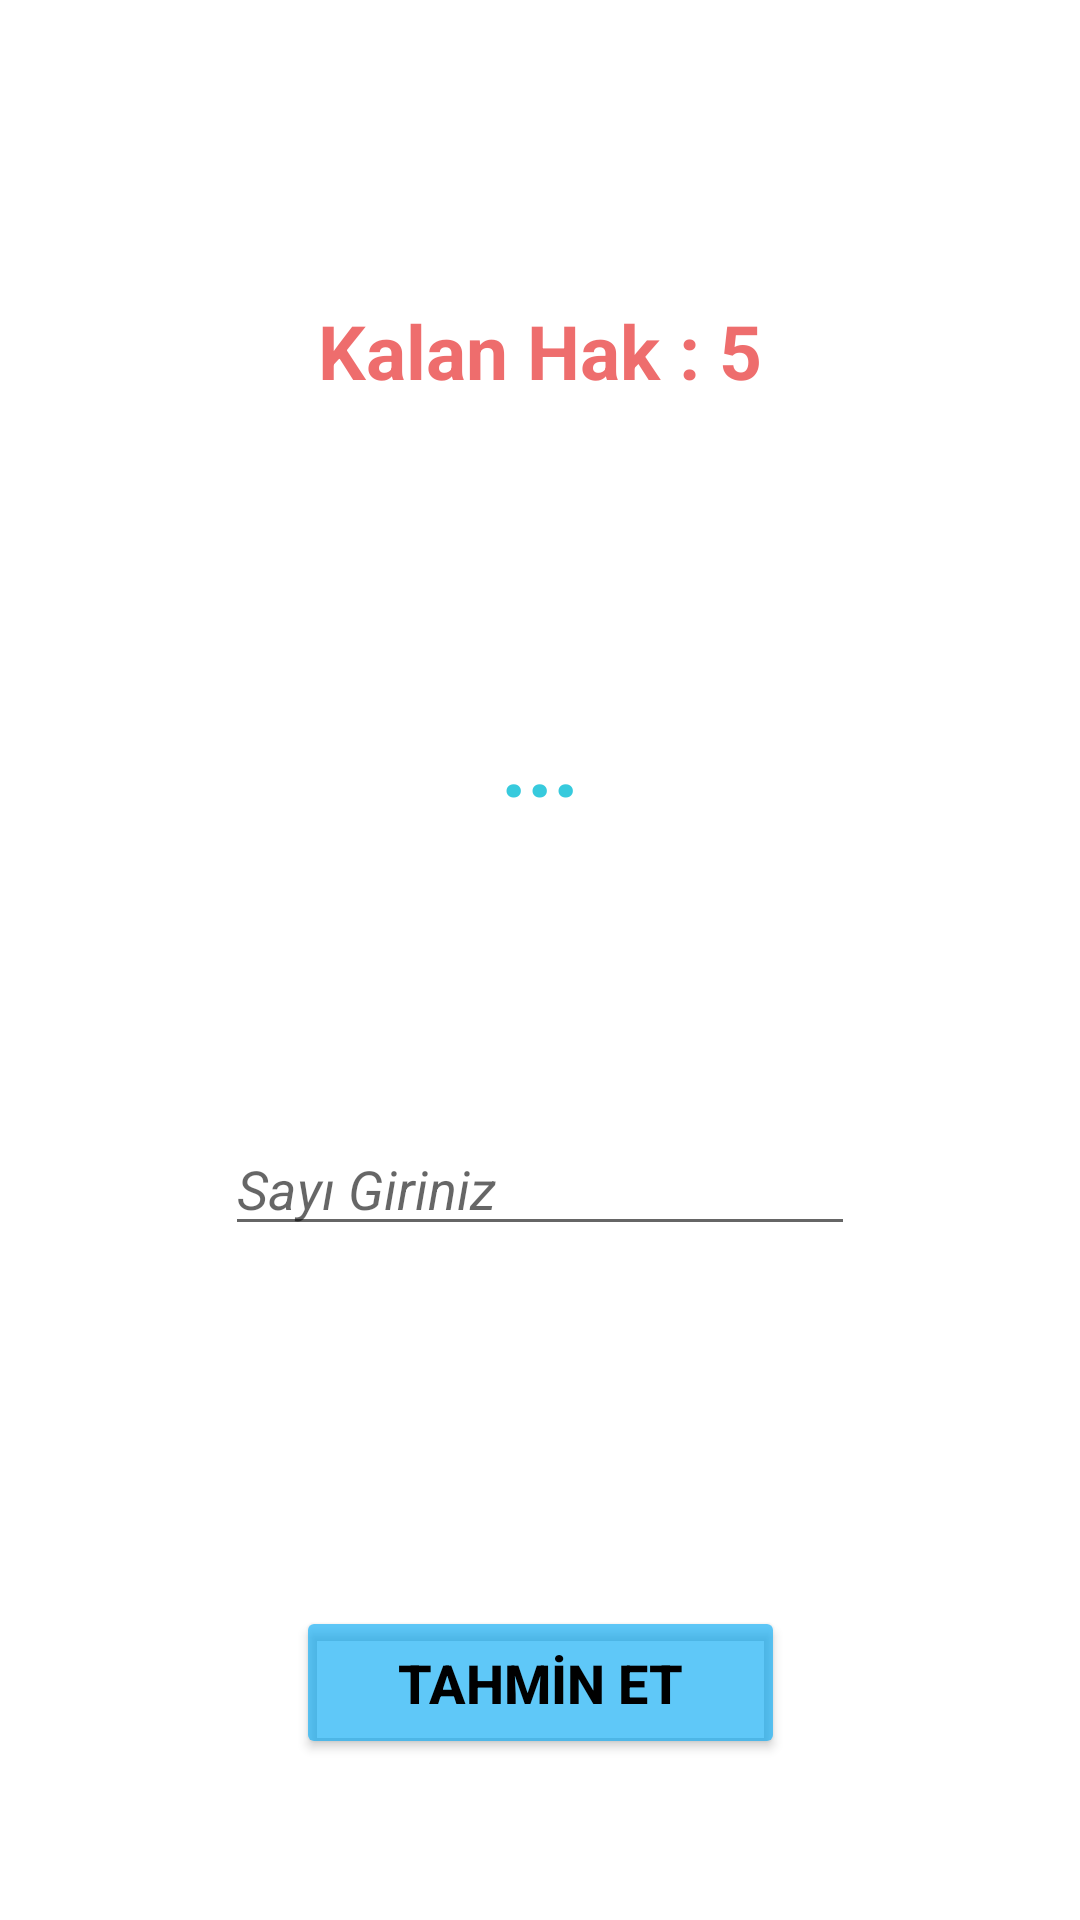

Write the Android layout XML for this screen, with the resource values it uses.
<!-- AndroidManifest.xml: application theme Theme.OSayiyiBul -->
<!-- res/layout/activity_tahmin.xml -->
<?xml version="1.0" encoding="utf-8"?>
<androidx.constraintlayout.widget.ConstraintLayout xmlns:android="http://schemas.android.com/apk/res/android"
    xmlns:app="http://schemas.android.com/apk/res-auto"
    xmlns:tools="http://schemas.android.com/tools"
    android:layout_width="match_parent"
    android:layout_height="match_parent"
    tools:context=".TahminActivity">

    <TextView
        android:id="@+id/textViewKalanHak"
        android:layout_width="wrap_content"
        android:layout_height="wrap_content"
        android:layout_marginTop="100dp"
        android:text="Kalan Hak : 5"
        android:textAllCaps="false"
        android:textColor="#D0EA4C4C"
        android:textSize="25sp"
        android:textStyle="bold"
        app:layout_constraintEnd_toEndOf="parent"
        app:layout_constraintHorizontal_bias="0.5"
        app:layout_constraintStart_toStartOf="parent"
        app:layout_constraintTop_toTopOf="parent" />

    <TextView
        android:id="@+id/textViewYardim"
        android:layout_width="wrap_content"
        android:layout_height="wrap_content"
        android:layout_marginTop="100dp"
        android:text="..."
        android:textColor="#C800BCD4"
        android:textSize="30sp"
        android:textStyle="bold"
        app:layout_constraintEnd_toEndOf="parent"
        app:layout_constraintHorizontal_bias="0.5"
        app:layout_constraintStart_toStartOf="parent"
        app:layout_constraintTop_toBottomOf="@+id/textViewKalanHak" />

    <EditText
        android:id="@+id/editTextTahminGirdi"
        android:layout_width="wrap_content"
        android:layout_height="wrap_content"
        android:layout_marginTop="100dp"
        android:ems="10"
        android:hint="Sayı Giriniz"
        android:inputType="number|textPersonName"
        android:textStyle="italic"
        app:layout_constraintEnd_toEndOf="parent"
        app:layout_constraintHorizontal_bias="0.5"
        app:layout_constraintStart_toStartOf="parent"
        app:layout_constraintTop_toBottomOf="@+id/textViewYardim" />

    <Button
        android:id="@+id/buttonTahminEt"
        android:layout_width="163dp"
        android:layout_height="51dp"
        android:layout_marginTop="120dp"
        android:backgroundTint="#A103A9F4"
        android:text="TAHMİN ET"
        android:textSize="18sp"
        android:textStyle="bold"
        app:layout_constraintEnd_toEndOf="parent"
        app:layout_constraintHorizontal_bias="0.5"
        app:layout_constraintStart_toStartOf="parent"
        app:layout_constraintTop_toBottomOf="@+id/editTextTahminGirdi" />
</androidx.constraintlayout.widget.ConstraintLayout>
<!-- resources referenced by this layout -->
<resources>
  <style name="Theme.OSayiyiBul" parent="Theme.MaterialComponents.DayNight.DarkActionBar">
          
          <item name="colorPrimary">@color/purple_500</item>
          <item name="colorPrimaryVariant">@color/purple_700</item>
          <item name="colorOnPrimary">@color/white</item>
          
          <item name="colorSecondary">@color/teal_200</item>
          <item name="colorSecondaryVariant">@color/teal_700</item>
          <item name="colorOnSecondary">@color/black</item>
          
          <item name="android:statusBarColor" tools:targetApi="l">?attr/colorPrimaryVariant</item>
          
  
          <item name="windowNoTitle">true</item>
          <item name="windowActionBar">false</item>
  
          <item name="android:textColor">@color/black</item>
      </style>
  <color name="purple_500">#FF6200EE</color>
  <color name="purple_700">#FF3700B3</color>
  <color name="white">#FFFFFFFF</color>
  <color name="teal_200">#FF03DAC5</color>
  <color name="teal_700">#FF018786</color>
  <color name="black">#FF000000</color>
</resources>
